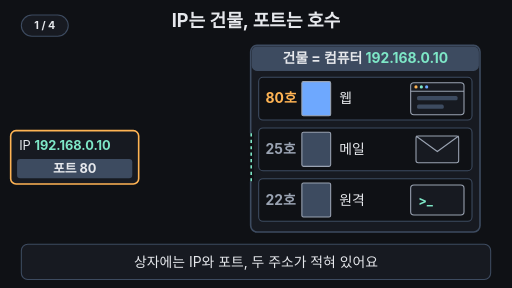
t = 0.00 s
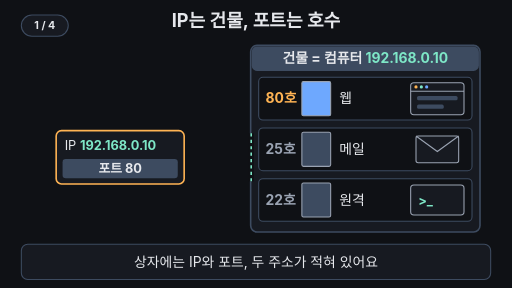
t = 1.73 s
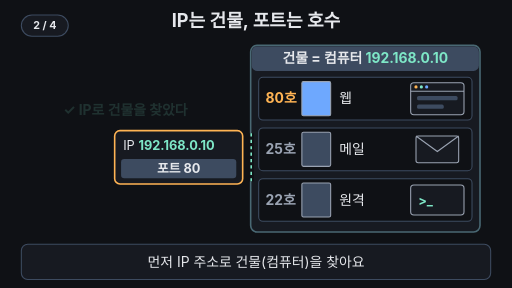
t = 3.38 s
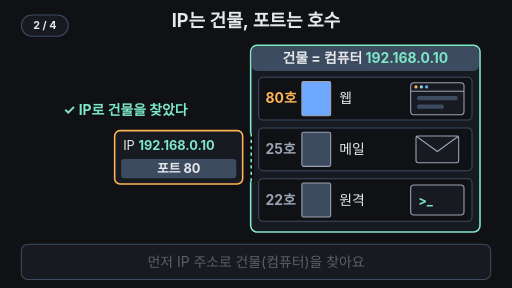
t = 5.00 s
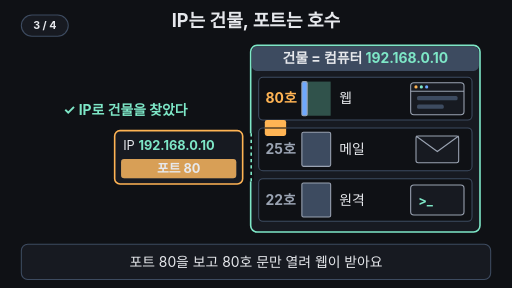
t = 6.65 s
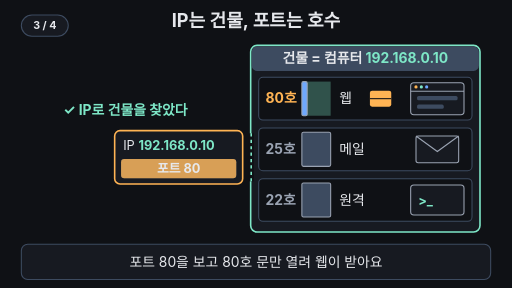
t = 7.43 s

The animated SVG that drew these frames (rendered in a browser with its animation timeline set to each time). Animation: 18 SMIL elements (animate=16,animateTransform=2); one cycle of 10.00 s, repeats indefinitely.

<svg xmlns="http://www.w3.org/2000/svg" viewBox="0 0 960 540" width="960" height="540" font-family="-apple-system,'Apple SD Gothic Neo','Segoe UI',sans-serif">
<rect width="960" height="540" fill="#0f1115"/>
<text x="480" y="50" font-size="34" font-weight="700" fill="#e6e8ec" text-anchor="middle">IP는 건물, 포트는 호수</text>

<!-- building = computer -->
<rect x="470" y="85" width="430" height="350" rx="12" fill="#171a21" stroke="#3d4b60" stroke-width="3">
<animate attributeName="stroke" values="#3d4b60;#3d4b60;#7ee7c7;#7ee7c7;#3d4b60" keyTimes="0;0.33;0.37;0.95;1" dur="10s" repeatCount="indefinite"/>
</rect>
<rect x="472" y="87" width="426" height="46" rx="10" fill="#3d4b60"/>
<text x="685" y="119" font-size="26" font-weight="700" fill="#e6e8ec" text-anchor="middle">건물 = 컴퓨터 <tspan fill="#7ee7c7">192.168.0.10</tspan></text>
<!-- entrance on left wall -->
<rect x="466" y="250" width="10" height="90" fill="#0f1115"/>
<line x1="471" y1="250" x2="471" y2="340" stroke="#7ee7c7" stroke-width="3" stroke-dasharray="6 6"/>

<!-- row 80 -->
<rect x="485" y="145" width="400" height="80" rx="8" fill="#0f1115" stroke="#3d4b60" stroke-width="2"/>
<text x="498" y="194" font-size="26" font-weight="700" fill="#ffb454">80호</text>
<rect x="566" y="153" width="54" height="64" fill="#7ee7c7" opacity="0.3"/>
<rect x="566" y="153" width="54" height="64" rx="3" fill="#6ea8fe" stroke="#9aa3b2" stroke-width="2">
<animate attributeName="width" values="54;54;10;10;54" keyTimes="0;0.6;0.65;0.95;1" dur="10s" repeatCount="indefinite"/>
</rect>
<text x="636" y="194" font-size="26" fill="#e6e8ec">웹</text>
<!-- web program icon -->
<g>
<rect x="770" y="155" width="100" height="60" rx="6" fill="#171a21" stroke="#9aa3b2" stroke-width="2">
<animate attributeName="stroke" values="#9aa3b2;#9aa3b2;#7ee7c7;#7ee7c7;#9aa3b2" keyTimes="0;0.77;0.79;0.95;1" dur="10s" repeatCount="indefinite"/>
<animate attributeName="stroke-width" values="2;2;5;5;2" keyTimes="0;0.77;0.79;0.95;1" dur="10s" repeatCount="indefinite"/>
</rect>
<line x1="770" y1="171" x2="870" y2="171" stroke="#9aa3b2" stroke-width="2"/>
<circle cx="780" cy="163" r="3" fill="#ffb454"/><circle cx="790" cy="163" r="3" fill="#7ee7c7"/><circle cx="800" cy="163" r="3" fill="#6ea8fe"/>
<rect x="782" y="180" width="76" height="8" rx="3" fill="#3d4b60"/>
<rect x="782" y="196" width="50" height="8" rx="3" fill="#3d4b60"/>
</g>

<!-- rows 25 and 22 (stay closed) -->
<g>
<animate attributeName="opacity" values="1;1;0.45;0.45;1" keyTimes="0;0.78;0.82;0.95;1" dur="10s" repeatCount="indefinite"/>
<rect x="485" y="240" width="400" height="80" rx="8" fill="#0f1115" stroke="#3d4b60" stroke-width="2"/>
<text x="498" y="289" font-size="26" font-weight="700" fill="#9aa3b2">25호</text>
<rect x="566" y="248" width="54" height="64" rx="3" fill="#3d4b60" stroke="#9aa3b2" stroke-width="2"/>
<text x="636" y="289" font-size="26" fill="#e6e8ec">메일</text>
<rect x="780" y="255" width="80" height="50" rx="4" fill="#171a21" stroke="#9aa3b2" stroke-width="2"/>
<polyline points="780,255 820,284 860,255" fill="none" stroke="#9aa3b2" stroke-width="2"/>

<rect x="485" y="335" width="400" height="80" rx="8" fill="#0f1115" stroke="#3d4b60" stroke-width="2"/>
<text x="498" y="384" font-size="26" font-weight="700" fill="#9aa3b2">22호</text>
<rect x="566" y="343" width="54" height="64" rx="3" fill="#3d4b60" stroke="#9aa3b2" stroke-width="2"/>
<text x="636" y="384" font-size="26" fill="#e6e8ec">원격</text>
<rect x="770" y="347" width="100" height="56" rx="6" fill="#171a21" stroke="#9aa3b2" stroke-width="2"/>
<text x="784" y="384" font-size="24" font-weight="700" fill="#7ee7c7">&gt;_</text>
</g>

<!-- "found the building" label -->
<text x="235" y="215" font-size="26" font-weight="700" fill="#7ee7c7" text-anchor="middle" opacity="0">✓ IP로 건물을 찾았다
<animate attributeName="opacity" values="0;0;1;1;0" keyTimes="0;0.33;0.38;0.95;1" dur="10s" repeatCount="indefinite"/>
</text>

<!-- parcel box with IP + port -->
<g>
<animateTransform attributeName="transform" type="translate" values="0 0;0 0;195 0;195 0;0 0" keyTimes="0;0.05;0.33;0.95;1" dur="10s" repeatCount="indefinite"/>
<rect x="20" y="245" width="240" height="100" rx="10" fill="#171a21" stroke="#ffb454" stroke-width="3"/>
<text x="36" y="282" font-size="24" fill="#e6e8ec">IP <tspan fill="#7ee7c7" font-weight="700">192.168.0.10</tspan></text>
<rect x="32" y="298" width="216" height="36" rx="6" fill="#3d4b60"/>
<rect x="32" y="298" width="216" height="36" rx="6" fill="#ffb454" opacity="0">
<animate attributeName="opacity" values="0;0;0.8;0.2;0.8;0.2;0.8;0.8;0" keyTimes="0;0.5;0.52;0.54;0.56;0.58;0.6;0.95;1" dur="10s" repeatCount="indefinite"/>
</rect>
<text x="140" y="324" font-size="24" font-weight="700" fill="#e6e8ec" text-anchor="middle">포트 80</text>
</g>

<!-- small parcel travelling to door 80 then to program -->
<g opacity="0">
<animate attributeName="opacity" values="0;0;1;1;0;0" keyTimes="0;0.62;0.63;0.78;0.8;1" dur="10s" repeatCount="indefinite"/>
<animateTransform attributeName="transform" type="translate" values="440 295;440 295;593 185;820 185;820 185" keyTimes="0;0.63;0.7;0.78;1" dur="10s" repeatCount="indefinite"/>
<rect x="-20" y="-15" width="40" height="30" rx="4" fill="#ffb454"/>
<line x1="-20" y1="0" x2="20" y2="0" stroke="#0f1115" stroke-width="2"/>
</g>

<!-- caption bar -->
<rect x="40" y="458" width="880" height="66" rx="12" fill="#171a21" stroke="#3d4b60" stroke-width="2"/>
<g font-size="26" fill="#e6e8ec" text-anchor="middle">
<text x="480" y="500">상자에는 IP와 포트, 두 주소가 적혀 있어요
<animate attributeName="opacity" values="1;1;0;0;1" keyTimes="0;0.23;0.26;0.97;1" dur="10s" repeatCount="indefinite"/>
</text>
<text x="480" y="500" opacity="0">먼저 IP 주소로 건물(컴퓨터)을 찾아요
<animate attributeName="opacity" values="0;0;1;1;0;0" keyTimes="0;0.26;0.29;0.48;0.51;1" dur="10s" repeatCount="indefinite"/>
</text>
<text x="480" y="500" opacity="0">포트 80을 보고 80호 문만 열려 웹이 받아요
<animate attributeName="opacity" values="0;0;1;1;0;0" keyTimes="0;0.51;0.54;0.78;0.81;1" dur="10s" repeatCount="indefinite"/>
</text>
<text x="480" y="500" opacity="0" font-weight="700" fill="#7ee7c7">IP = 건물,  포트 = 호수(프로그램)
<animate attributeName="opacity" values="0;0;1;1;0;0" keyTimes="0;0.81;0.84;0.95;0.97;1" dur="10s" repeatCount="indefinite"/>
</text>
</g>
<g aria-label="재생 단계"><rect x="40" y="28" width="88" height="40" rx="20" fill="#171a21" stroke="#3d4b60" stroke-width="2"/><text x="84" y="55" text-anchor="middle" font-size="20" font-weight="700" fill="#e6e8ec" opacity="1">1 / 4<animate attributeName="opacity" values="1;1;0;0" keyTimes="0;0.27;0.28;1" calcMode="discrete" dur="10s" repeatCount="indefinite"/></text><text x="84" y="55" text-anchor="middle" font-size="20" font-weight="700" fill="#e6e8ec" opacity="0">2 / 4<animate attributeName="opacity" values="0;0;1;1;0;0" keyTimes="0;0.27;0.28;0.52;0.53;1" calcMode="discrete" dur="10s" repeatCount="indefinite"/></text><text x="84" y="55" text-anchor="middle" font-size="20" font-weight="700" fill="#e6e8ec" opacity="0">3 / 4<animate attributeName="opacity" values="0;0;1;1;0;0" keyTimes="0;0.52;0.53;0.82;0.83;1" calcMode="discrete" dur="10s" repeatCount="indefinite"/></text><text x="84" y="55" text-anchor="middle" font-size="20" font-weight="700" fill="#e6e8ec" opacity="0">4 / 4<animate attributeName="opacity" values="0;0;1;1" keyTimes="0;0.82;0.83;1" calcMode="discrete" dur="10s" repeatCount="indefinite"/></text></g>
</svg>
